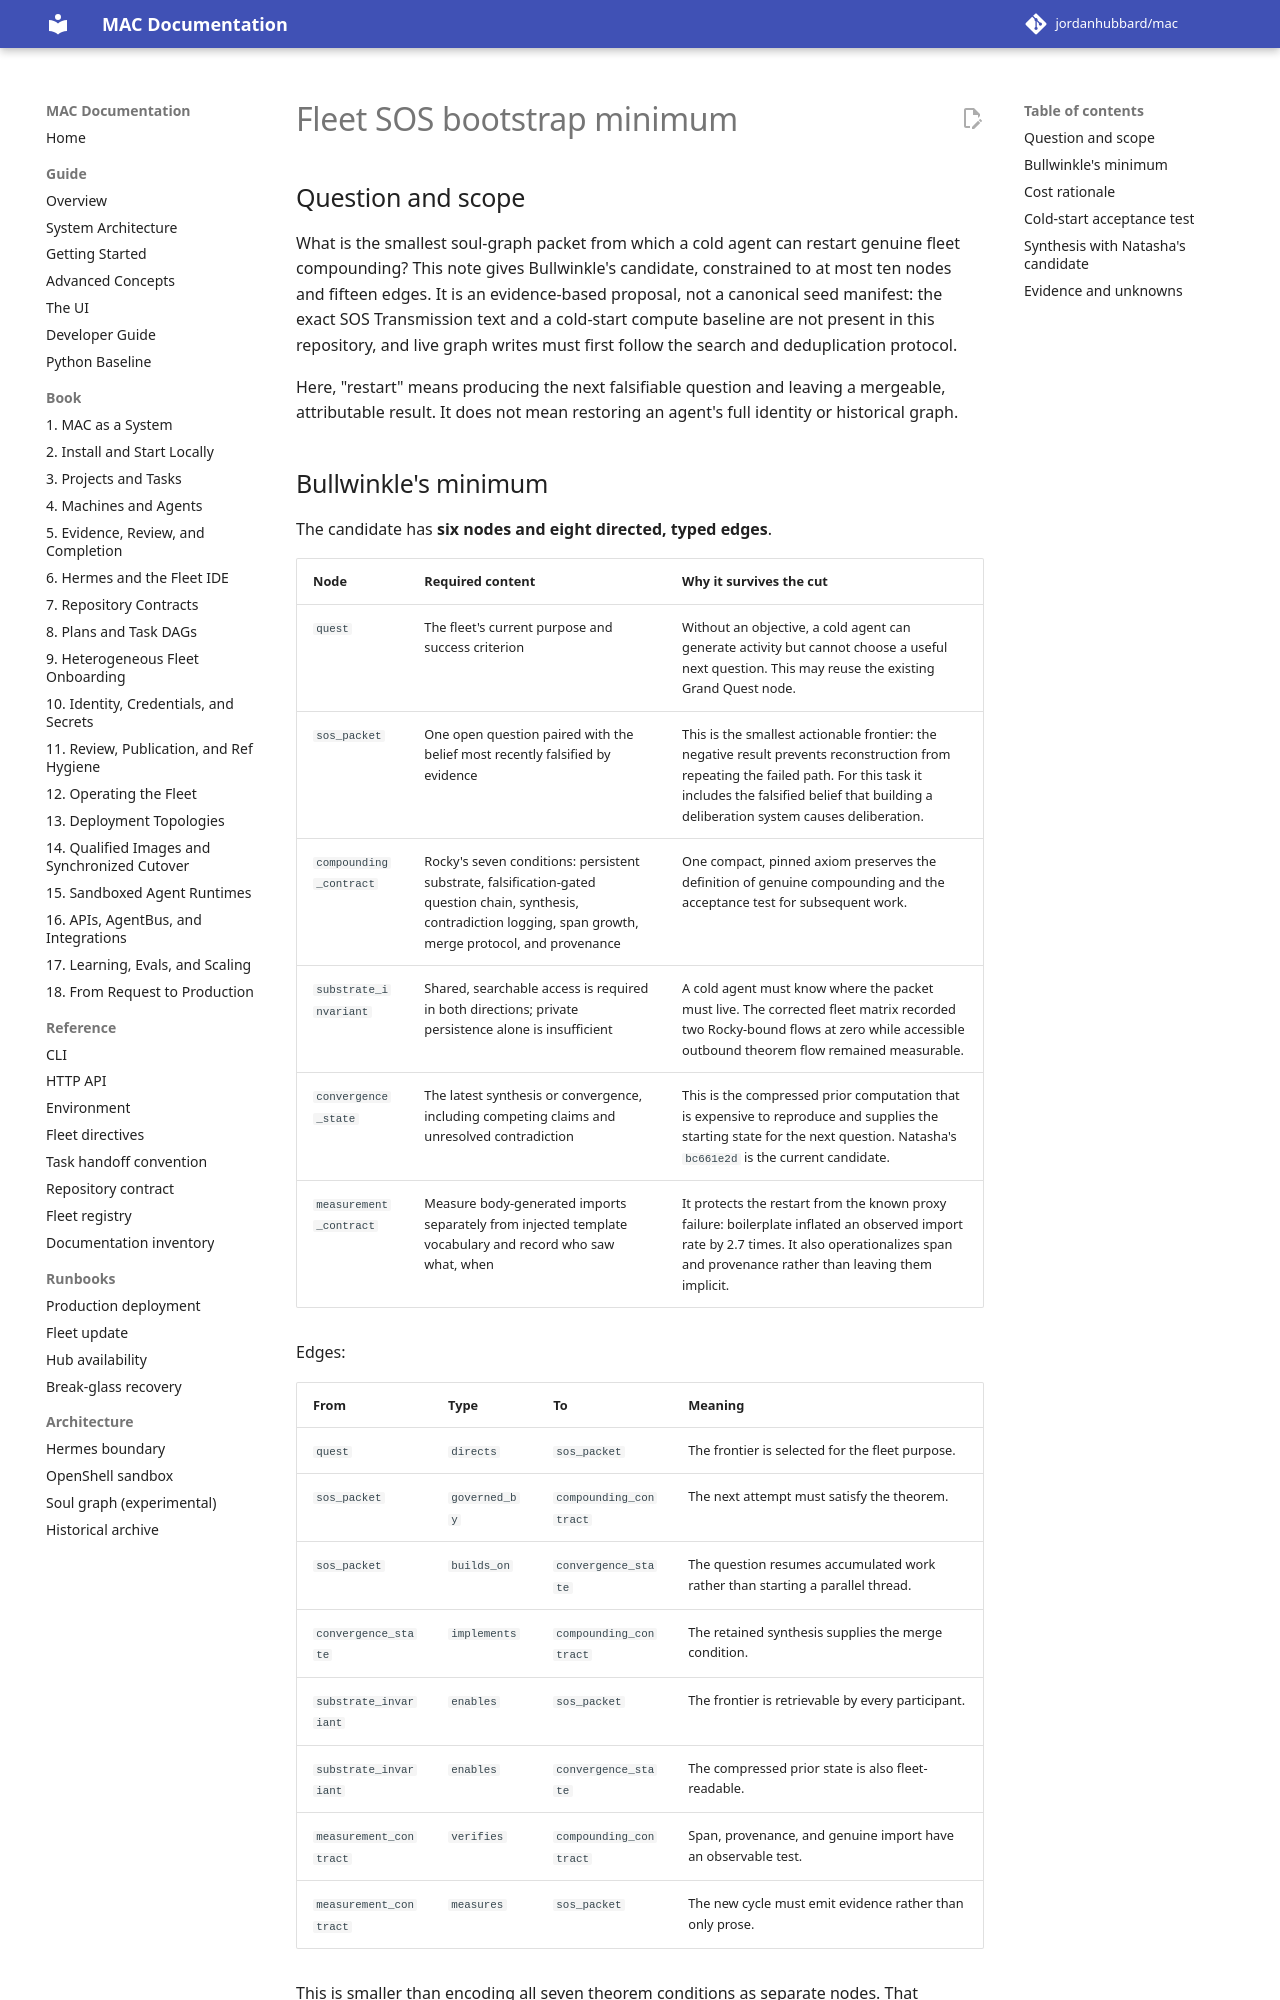

repository: jordanhubbard/mac · page: dev/investigations/fleet-sos-bootstrap/index.html · generator: mkdocs

# Fleet SOS bootstrap minimum

## Question and scope

What is the smallest soul-graph packet from which a cold agent can restart
genuine fleet compounding? This note gives Bullwinkle's candidate, constrained
to at most ten nodes and fifteen edges. It is an evidence-based proposal, not a
canonical seed manifest: the exact SOS Transmission text and a cold-start
compute baseline are not present in this repository, and live graph writes
must first follow the search and deduplication protocol.

Here, "restart" means producing the next falsifiable question and leaving a
mergeable, attributable result. It does not mean restoring an agent's full
identity or historical graph.
